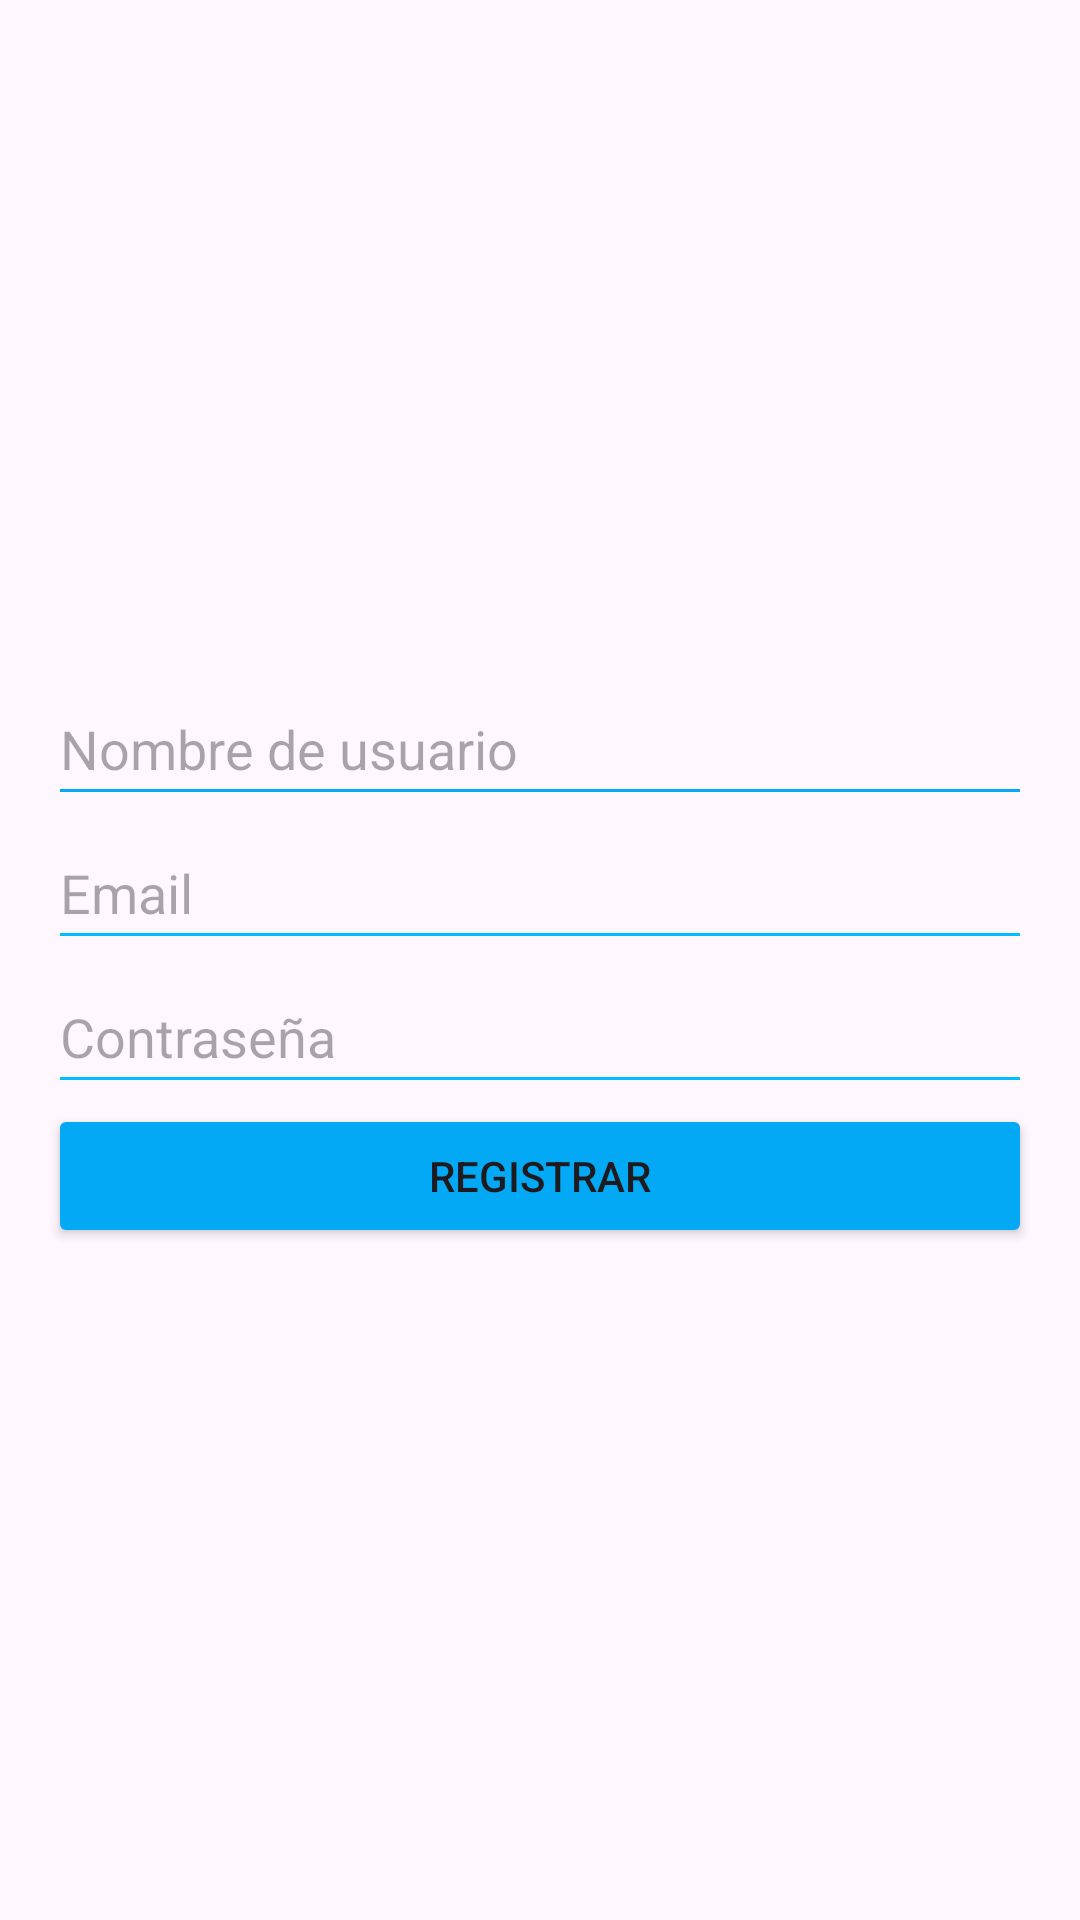

Android layout source for this screen:
<!-- AndroidManifest.xml: application theme Theme.MiNegocio -->
<!-- res/layout/register_activity.xml -->
<?xml version="1.0" encoding="utf-8"?>
<LinearLayout
    xmlns:android="http://schemas.android.com/apk/res/android"
    android:layout_width="match_parent"
    android:layout_height="match_parent"
    android:orientation="vertical"
    android:padding="16dp"
    android:gravity="center">

    <EditText
        android:id="@+id/usernameEditText"
        android:layout_width="match_parent"
        android:layout_height="48dp"
        android:backgroundTint="@color/light_blue"
        android:hint="Nombre de usuario" />

    <EditText
        android:id="@+id/emailEditText"
        android:layout_width="match_parent"
        android:layout_height="48dp"
        android:backgroundTint="@color/cyan_blue"
        android:hint="Email" />

    <EditText
        android:id="@+id/passwordEditText"
        android:layout_width="match_parent"
        android:layout_height="48dp"
        android:backgroundTint="@color/cyan_blue"
        android:hint="Contraseña"
        android:inputType="textPassword" />

    <Button
        android:id="@+id/registerButton"
        android:layout_width="match_parent"
        android:layout_height="wrap_content"
        android:backgroundTint="@color/light_blue"
        android:text="Registrar" />
</LinearLayout>
<!-- resources referenced by this layout -->
<resources>
  <color name="cyan_blue">#FF00BFFF</color>
  <color name="light_blue">#FF03A9F4</color>
  <style name="Theme.MiNegocio" parent="Base.Theme.MiNegocio" />
  <style name="Base.Theme.MiNegocio" parent="Theme.Material3.DayNight.NoActionBar">
          
          
      </style>
</resources>
